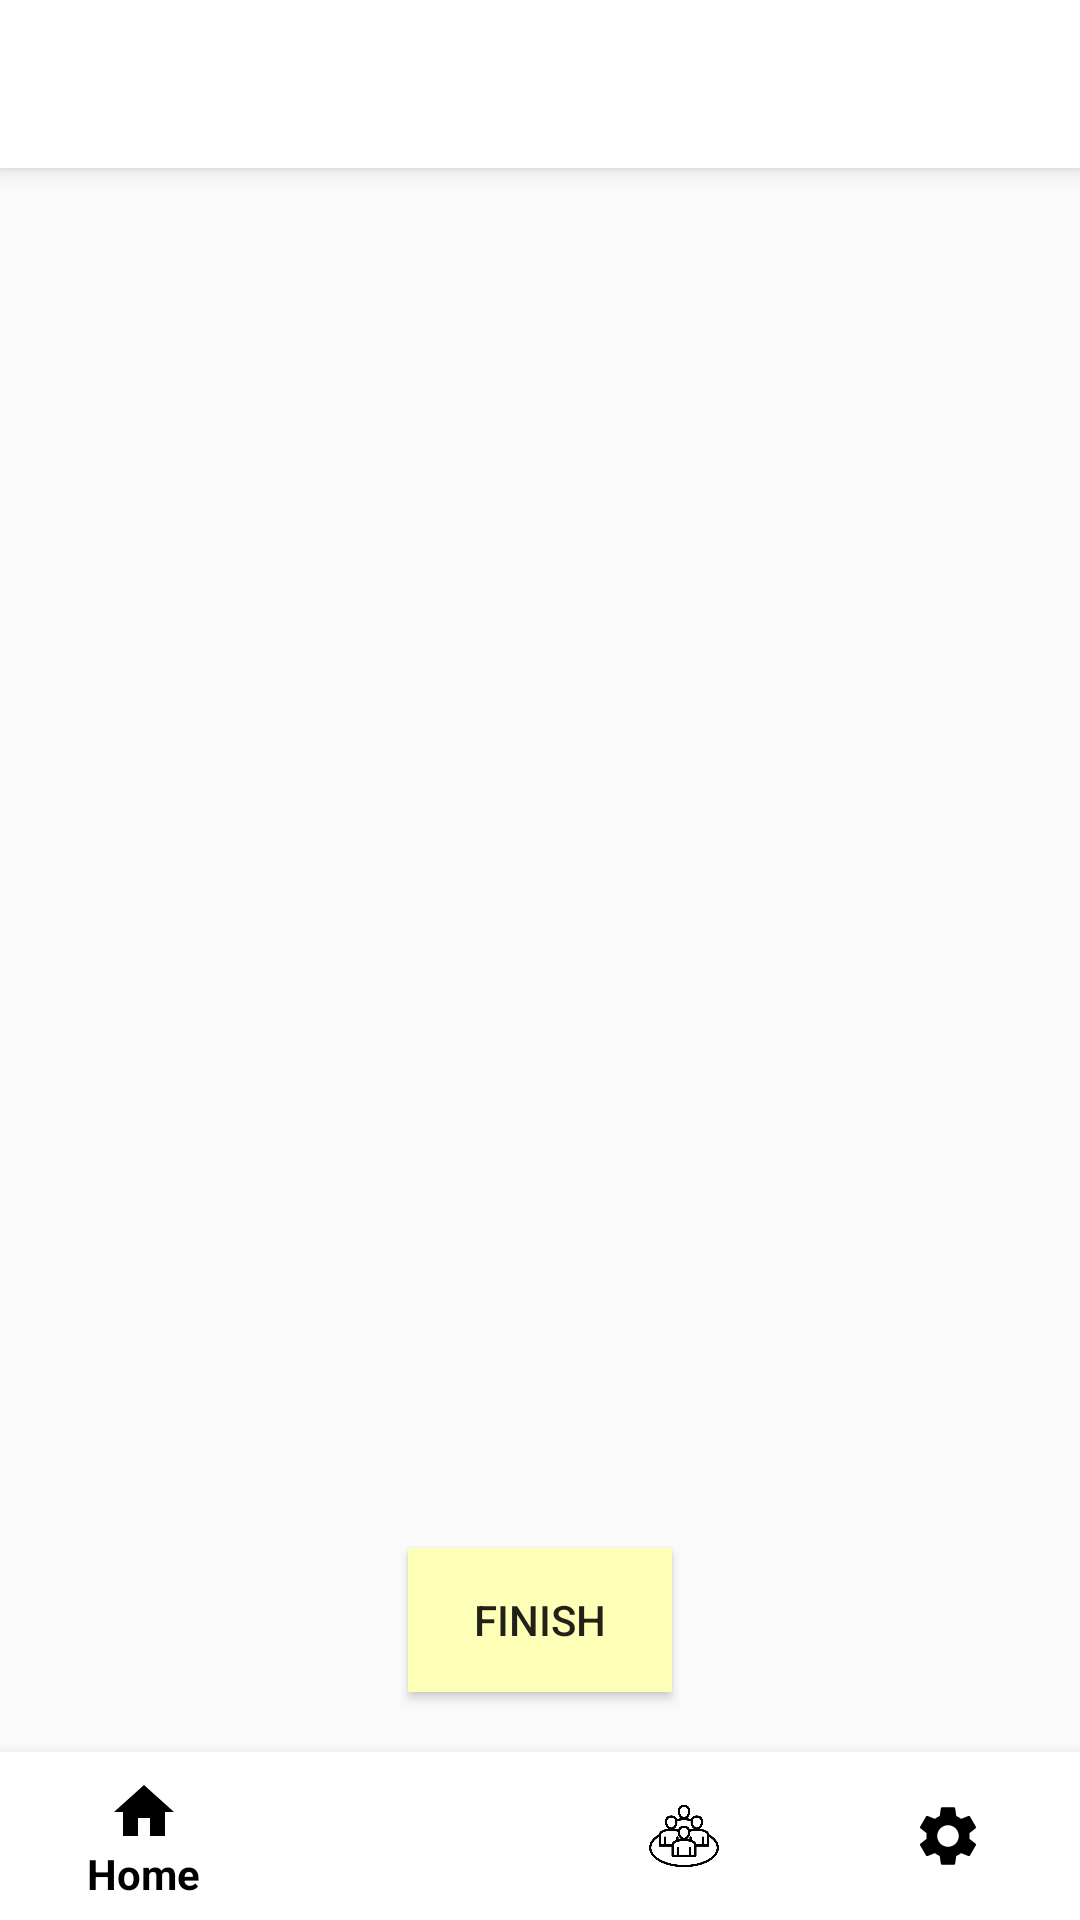

Write the Android layout XML for this screen, with the resource values it uses.
<!-- AndroidManifest.xml: application theme Theme.FridgeGuardian -->
<!-- res/layout/activity_keyboard_registration.xml -->
<RelativeLayout xmlns:android="http://schemas.android.com/apk/res/android"
    xmlns:app="http://schemas.android.com/apk/res-auto"
    android:layout_width="match_parent"
    android:layout_height="match_parent">

    <com.google.android.material.appbar.AppBarLayout
        android:id="@+id/appBarLayout"
        android:layout_width="match_parent"
        android:layout_height="wrap_content"
        android:elevation="4dp"
        android:theme="@style/ThemeOverlay.AppCompat.Dark.ActionBar">

        <androidx.appcompat.widget.Toolbar
            android:id="@+id/toolbar"
            android:layout_width="match_parent"
            android:layout_height="?attr/actionBarSize"
            android:background="#FFFFFFFF"
            android:textAlignment="center"
            app:contentInsetStart="25dp"
            app:titleTextColor="#FF000000" />
    </com.google.android.material.appbar.AppBarLayout>

    <com.google.android.material.bottomnavigation.BottomNavigationView
        android:id="@+id/navigation"
        android:layout_width="match_parent"
        android:layout_height="wrap_content"
        android:layout_alignParentBottom="true"
        android:background="#FFFFFFFF"
        app:itemIconTint="#FF000000"
        app:itemTextColor="#FF000000"
        app:menu="@menu/bottom_navigation_menu" />


    <ScrollView
        android:layout_width="match_parent"
        android:layout_height="match_parent"
        android:layout_below="@id/appBarLayout">

        <LinearLayout
            android:id="@+id/ingredientFormContainer"
            android:layout_width="match_parent"
            android:layout_height="wrap_content"
            android:orientation="vertical"
            android:padding="16dp"></LinearLayout>
    </ScrollView>

    <Button
        android:id="@+id/btnFinish"
        android:layout_width="wrap_content"
        android:layout_height="wrap_content"
        android:layout_above="@id/navigation"
        android:layout_centerHorizontal="true"
        android:layout_marginTop="8dp"
        android:layout_marginBottom="20dp"
        android:background="@color/mainColor_insun"
        android:text="FINISH" />
</RelativeLayout>
<!-- resources referenced by this layout -->
<resources>
  <color name="mainColor_insun">#FDFFB6</color>
  <style name="Theme.FridgeGuardian" parent="Base.Theme.FridgeGuardian" />
  <style name="Base.Theme.FridgeGuardian" parent="Theme.AppCompat.Light">
          
          <item name="windowNoTitle">true</item>
          <item name="colorPrimary">@color/mainColor_insun</item>
          <item name="colorPrimaryDark">@color/mainColor_insun</item>
          <item name="colorPrimaryVariant">@color/mainColor_insun</item>
          
      </style>
</resources>
